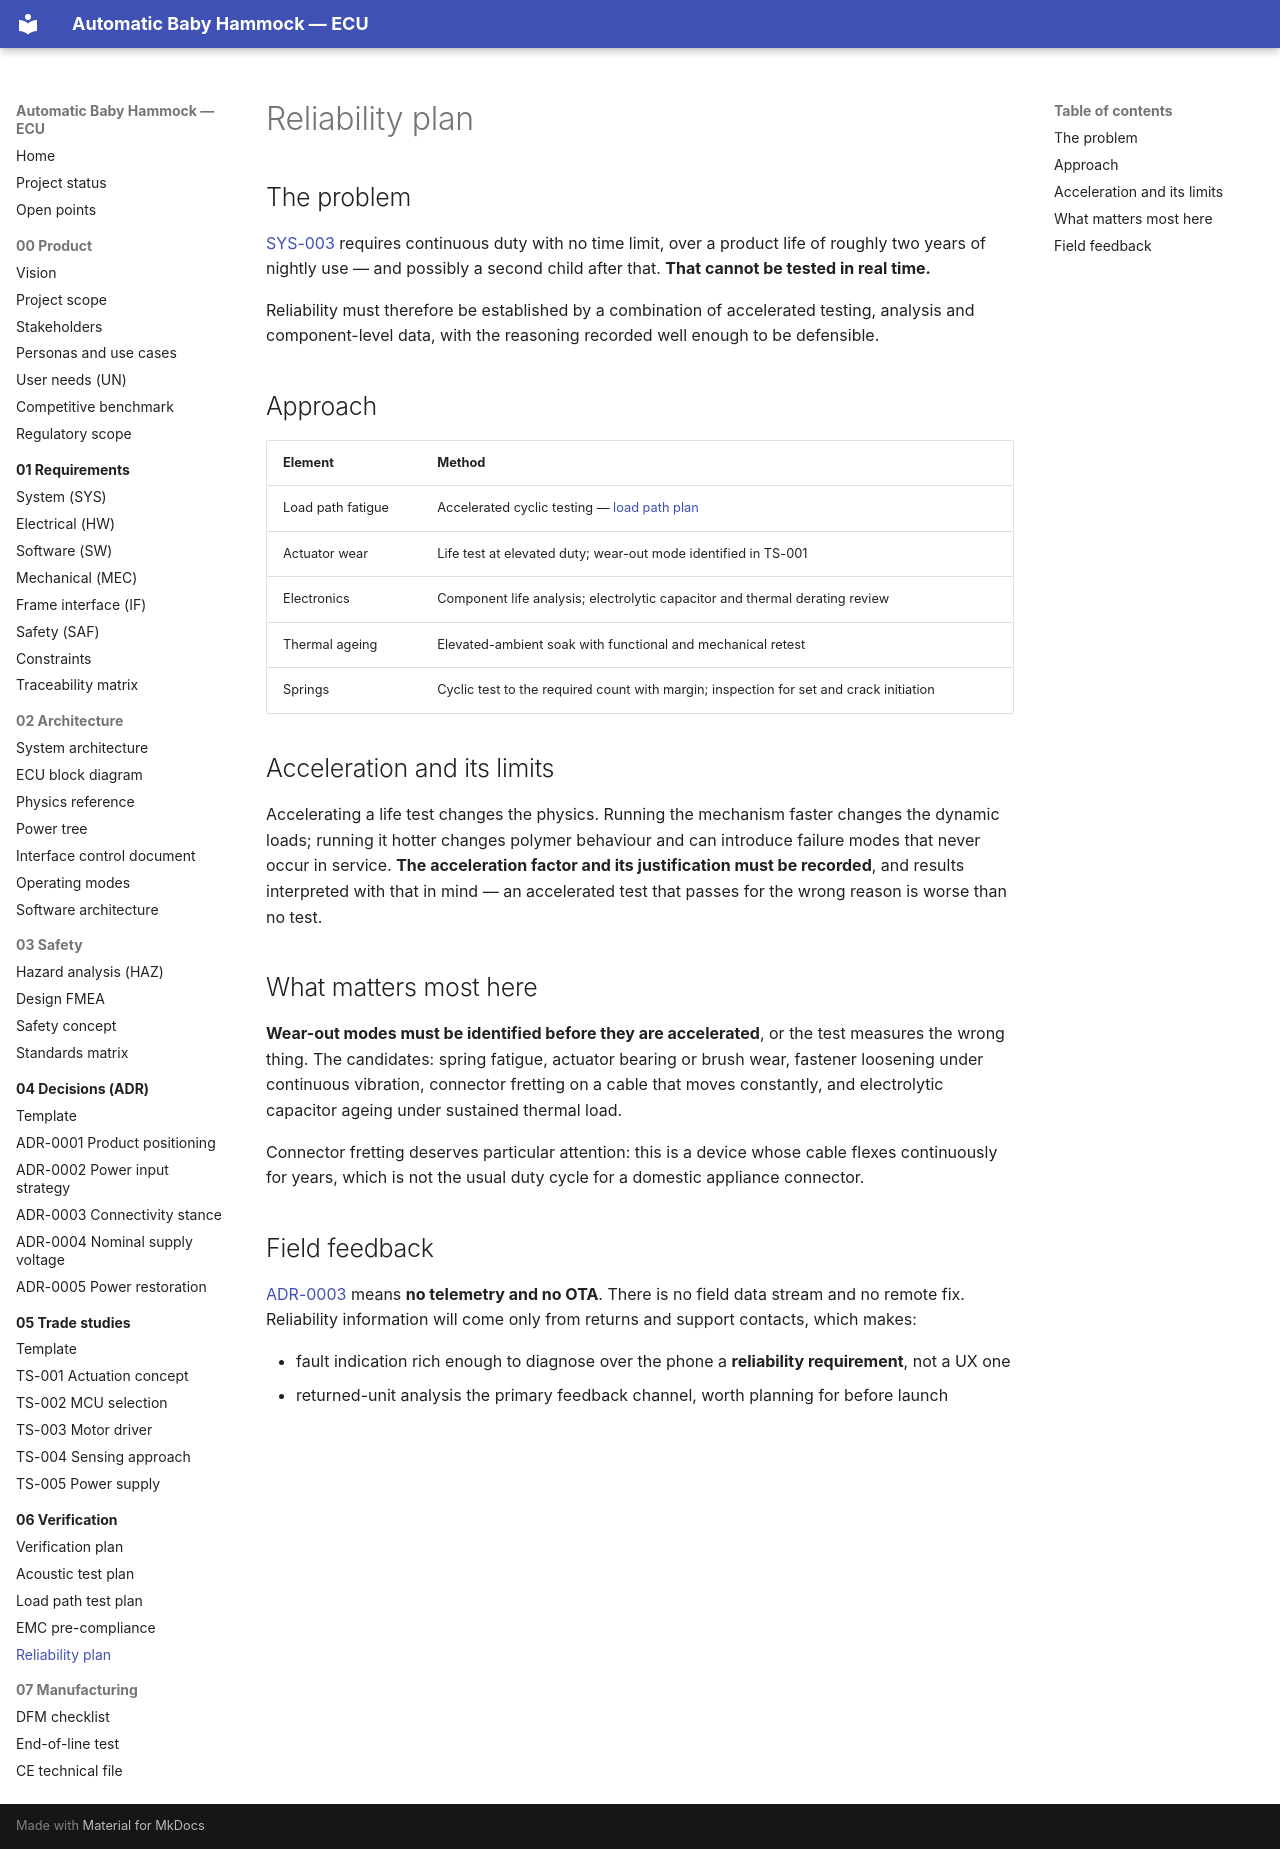

repository: bny61/automaticbabyhammock · page: 06-verification/reliability-plan/index.html · generator: mkdocs

# Reliability plan

## The problem

[SYS-003](../01-requirements/srs-system.md#sys-003) requires continuous duty with no time limit,
over a product life of roughly two years of nightly use — and possibly a second child after that.
**That cannot be tested in real time.**

Reliability must therefore be established by a combination of accelerated testing, analysis and
component-level data, with the reasoning recorded well enough to be defensible.

## Approach

| Element | Method |
|---|---|
| Load path fatigue | Accelerated cyclic testing — [load path plan](load-path-test-plan.md) |
| Actuator wear | Life test at elevated duty; wear-out mode identified in TS-001 |
| Electronics | Component life analysis; electrolytic capacitor and thermal derating review |
| Thermal ageing | Elevated-ambient soak with functional and mechanical retest |
| Springs | Cyclic test to the required count with margin; inspection for set and crack initiation |

## Acceleration and its limits

Accelerating a life test changes the physics. Running the mechanism faster changes the dynamic
loads; running it hotter changes polymer behaviour and can introduce failure modes that never occur
in service. **The acceleration factor and its justification must be recorded**, and results
interpreted with that in mind — an accelerated test that passes for the wrong reason is worse than
no test.

## What matters most here

**Wear-out modes must be identified before they are accelerated**, or the test measures the wrong
thing. The candidates: spring fatigue, actuator bearing or brush wear, fastener loosening under
continuous vibration, connector fretting on a cable that moves constantly, and electrolytic
capacitor ageing under sustained thermal load.

Connector fretting deserves particular attention: this is a device whose cable flexes continuously
for years, which is not the usual duty cycle for a domestic appliance connector.

## Field feedback

[ADR-0003](../04-decisions/ADR-0003-connectivity-stance.md) means **no telemetry and no OTA**. There
is no field data stream and no remote fix. Reliability information will come only from returns and
support contacts, which makes:

- fault indication rich enough to diagnose over the phone a **reliability requirement**, not a UX one
- returned-unit analysis the primary feedback channel, worth planning for before launch
